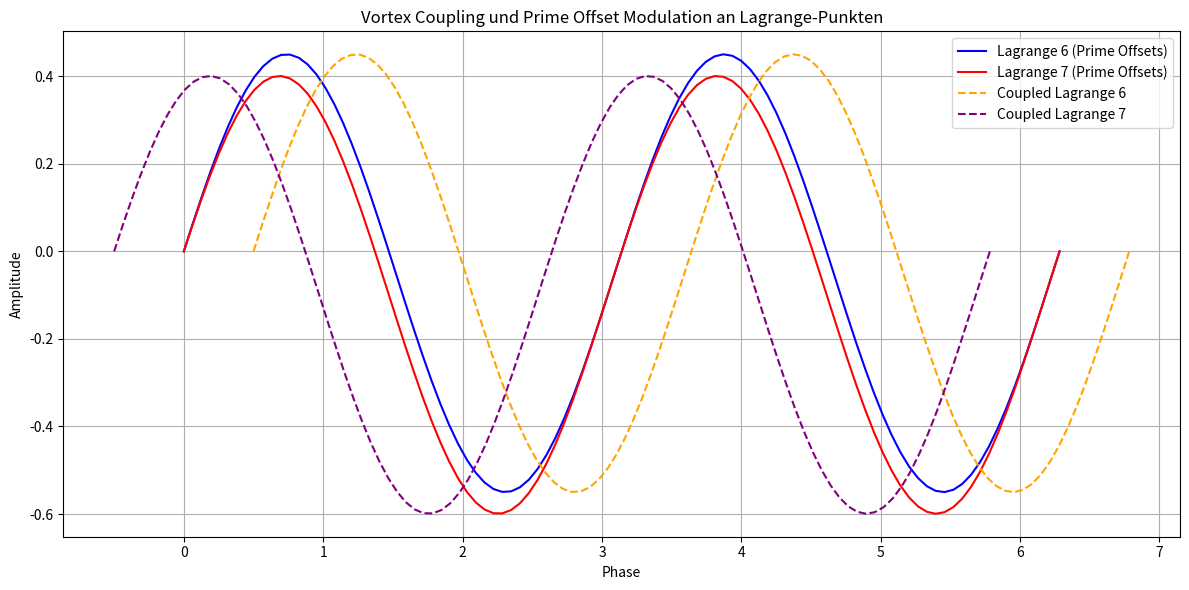

Python code for this plot:
import numpy as np
import matplotlib.pyplot as plt
import os

# Konstanten für Lagrange-Punkte (vereinfacht)
LAGRANGE_POINTS = {
    'L6': np.array([1.0, -0.5]),  # Lagrange 6 (Leading Earth)
    'L7': np.array([1.0, 0.5]),   # Lagrange 7 (Trailing Earth)
    'Earth': np.array([1.0, 0.0])  # Position der Erde
}

# Prime-Offsets als Faktoren für die Phasenverschiebung
PRIME_OFFSETS = {
    'L6': 0.1,
    'L7': 0.2
}

# Funktion zur Simulation der Phasenverschiebung an den Lagrange-Punkten mit Prime-Offsets
def lagrange_prime_drift(lagrange_point, prime_offset, phases=100):
    """
    Simuliert die Phasenverschiebung für Lagrange-Punkte mit Prime-Offsets.
    Args:
    - lagrange_point: Koordinaten des Lagrange-Punkts.
    - prime_offset: Offset zur Modulation der Phasenverschiebung.
    - phases: Anzahl der Punkte im Phasenraum.
    Returns:
    - x- und y-Koordinaten des Driftpfads.
    """
    phase = np.linspace(0, 2 * np.pi, phases)
    amplitude = np.sin(phase) * np.cos(lagrange_point[0] * phase + prime_offset)
    return phase, amplitude

# Simuliere die Lagrange-Punkte mit Prime-Offsets
lagrange_6_x, lagrange_6_y = lagrange_prime_drift(LAGRANGE_POINTS['L6'], PRIME_OFFSETS['L6'])
lagrange_7_x, lagrange_7_y = lagrange_prime_drift(LAGRANGE_POINTS['L7'], PRIME_OFFSETS['L7'])

# Simuliere die Interaktion zwischen Lagrange 6 und 7 (Kopplung)
coupled_lagrange_6_x = lagrange_6_x + 0.5  # Leichte Phasenverschiebung für Interaktion
coupled_lagrange_7_x = lagrange_7_x - 0.5  # Leichte Phasenverschiebung für Interaktion
coupled_lagrange_6_y = lagrange_6_y
coupled_lagrange_7_y = lagrange_7_y

# Plotte die Lagrange-Punkte und ihre Interaktionen
plt.figure(figsize=(12, 6))
plt.plot(lagrange_6_x, lagrange_6_y, label='Lagrange 6 (Prime Offsets)', color='b')
plt.plot(lagrange_7_x, lagrange_7_y, label='Lagrange 7 (Prime Offsets)', color='r')
plt.plot(coupled_lagrange_6_x, coupled_lagrange_6_y, '--', label='Coupled Lagrange 6', color='orange')
plt.plot(coupled_lagrange_7_x, coupled_lagrange_7_y, '--', label='Coupled Lagrange 7', color='purple')
plt.title('Vortex Coupling und Prime Offset Modulation an Lagrange-Punkten')
plt.xlabel('Phase')
plt.ylabel('Amplitude')
plt.legend()
plt.grid(True)
plt.tight_layout()

# Verzeichniseinstellungen für EXP_14
output_dir = "EXPERIMENTAL/BUILDER_LAB/EXPLORATION/symbolic_layer/janus_rope_operator/experiments/EXP_14/"
os.makedirs(output_dir, exist_ok=True)
plt.savefig(f"{output_dir}/vortex_prime_modulation_lagrange.png")

# Zeige das Plot
plt.show()

# Numerische Ergebnisse für Lagrange 6 und 7 (Mittelwert, Max, Min)
lagrange_results = {
    'L6 Phase': {'Mean': np.mean(lagrange_6_y), 'Max': np.max(lagrange_6_y), 'Min': np.min(lagrange_6_y)},
    'L7 Phase': {'Mean': np.mean(lagrange_7_y), 'Max': np.max(lagrange_7_y), 'Min': np.min(lagrange_7_y)},
    'Coupled L6': {'Mean': np.mean(coupled_lagrange_6_y), 'Max': np.max(coupled_lagrange_6_y), 'Min': np.min(coupled_lagrange_6_y)},
    'Coupled L7': {'Mean': np.mean(coupled_lagrange_7_y), 'Max': np.max(coupled_lagrange_7_y), 'Min': np.min(coupled_lagrange_7_y)},
}

lagrange_results
